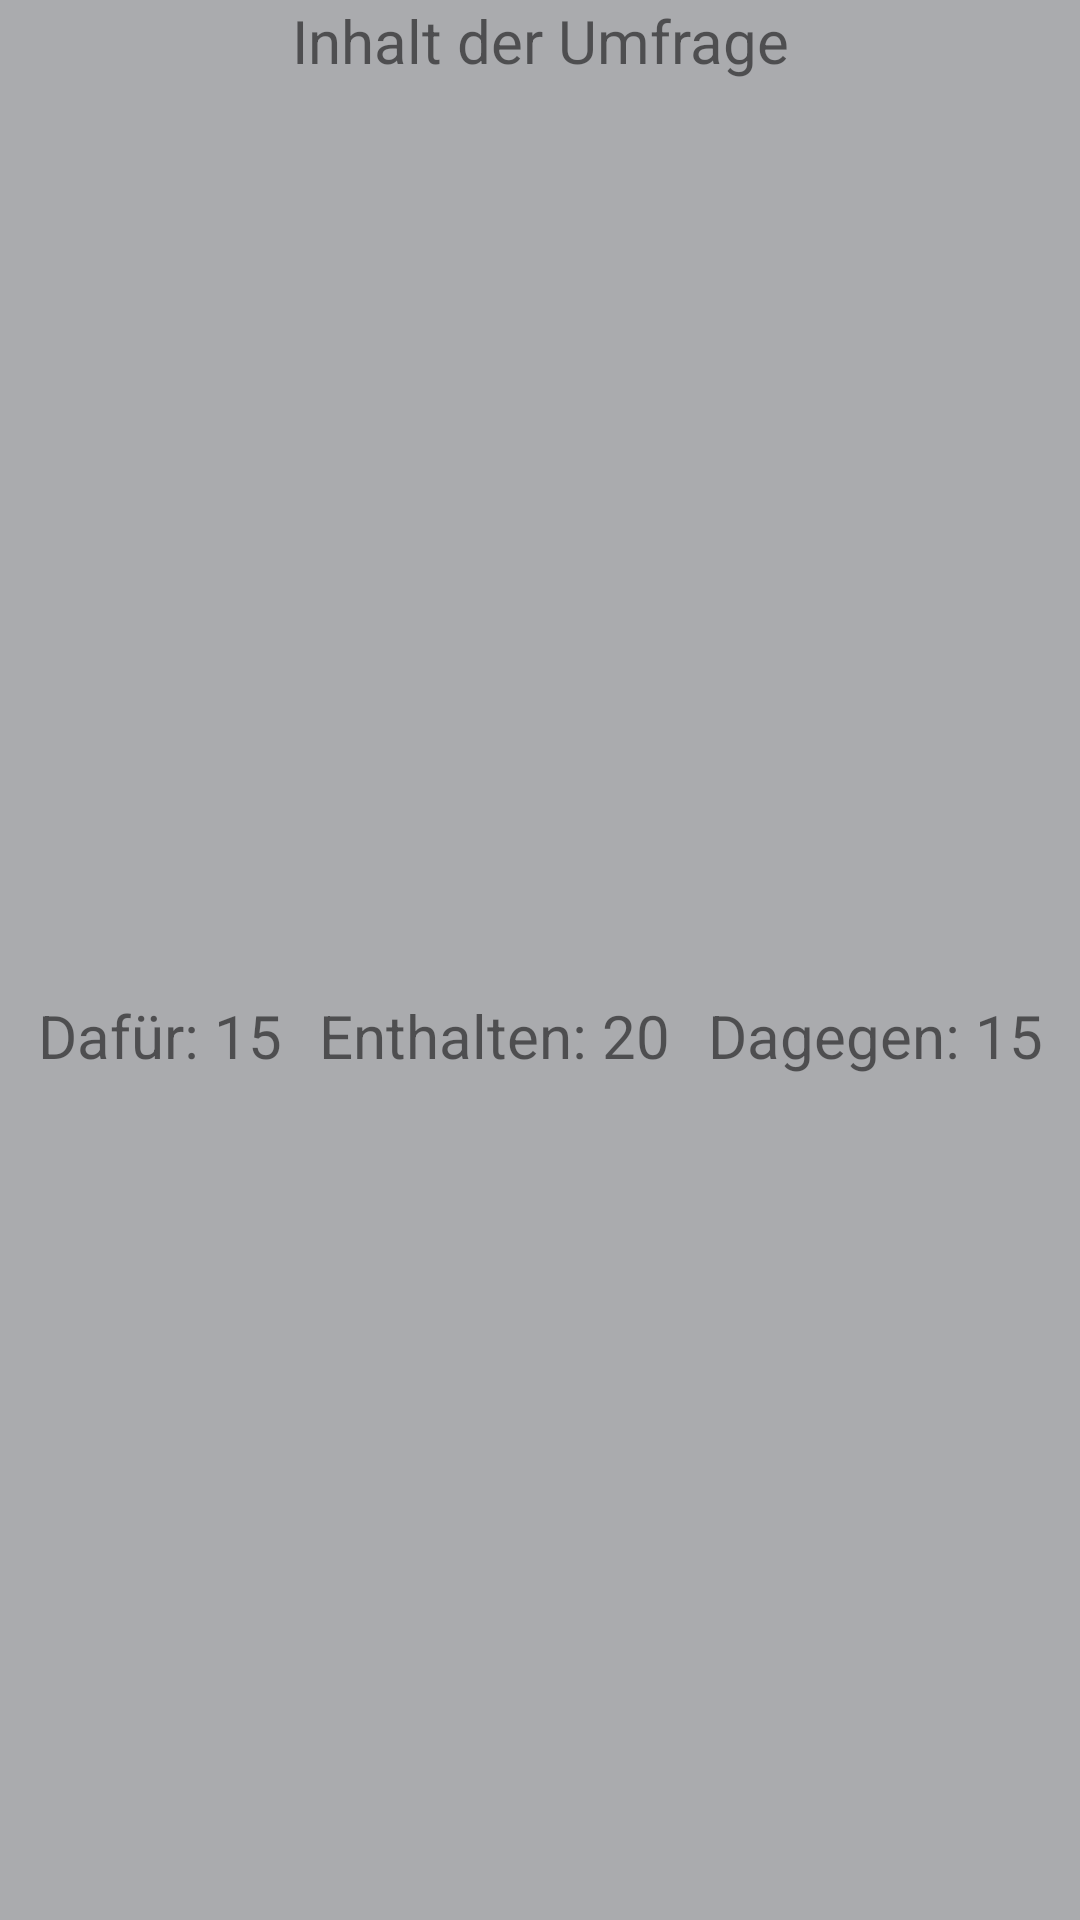

Write the Android layout XML for this screen, with the resource values it uses.
<!-- AndroidManifest.xml: application theme Theme.Surveyer -->
<!-- res/layout/result_element.xml -->
<?xml version="1.0" encoding="utf-8"?>
<androidx.constraintlayout.widget.ConstraintLayout xmlns:android="http://schemas.android.com/apk/res/android"
    xmlns:app="http://schemas.android.com/apk/res-auto"
    xmlns:tools="http://schemas.android.com/tools"
    android:layout_width="match_parent"
    android:layout_height="wrap_content"
    android:background="@color/material_dynamic_neutral70">

    <TextView
        android:id="@+id/result_theme"
        android:layout_width="match_parent"
        android:layout_height="50dp"
        android:textAlignment="center"
        android:textSize="20sp"
        android:text="Inhalt der Umfrage"
        app:layout_constraintEnd_toEndOf="parent"
        app:layout_constraintStart_toStartOf="parent"
        app:layout_constraintTop_toTopOf="parent" />

    <androidx.constraintlayout.widget.ConstraintLayout
        android:id="@+id/constraintLayout"
        android:layout_width="match_parent"
        android:layout_height="wrap_content"
        app:layout_constraintBottom_toBottomOf="parent"
        app:layout_constraintEnd_toEndOf="parent"
        app:layout_constraintStart_toStartOf="parent"
        app:layout_constraintTop_toBottomOf="@+id/result_theme">

        <TextView
            android:id="@+id/result_approve"
            android:layout_width="wrap_content"
            android:layout_height="wrap_content"
            android:layout_marginTop="10dp"
            android:layout_marginBottom="10dp"
            android:text="Dafür: 15"
            android:textSize="20sp"
            app:layout_constraintBottom_toBottomOf="parent"
            app:layout_constraintEnd_toStartOf="@+id/result_dont"
            app:layout_constraintHorizontal_bias="0.5"
            app:layout_constraintHorizontal_chainStyle="spread"
            app:layout_constraintStart_toStartOf="parent"
            app:layout_constraintTop_toTopOf="parent" />

        <TextView
            android:id="@+id/result_dont"
            android:layout_width="wrap_content"
            android:layout_height="wrap_content"
            android:text="Enthalten: 20"
            android:textSize="20sp"
            app:layout_constraintBottom_toBottomOf="parent"
            app:layout_constraintEnd_toStartOf="@+id/result_deny"
            app:layout_constraintHorizontal_bias="0.5"
            app:layout_constraintStart_toEndOf="@+id/result_approve"
            app:layout_constraintTop_toTopOf="parent" />

        <TextView
            android:id="@+id/result_deny"
            android:layout_width="wrap_content"
            android:layout_height="wrap_content"
            android:text="Dagegen: 15"
            android:textSize="20sp"
            app:layout_constraintBottom_toBottomOf="parent"
            app:layout_constraintEnd_toEndOf="parent"
            app:layout_constraintHorizontal_bias="0.5"
            app:layout_constraintStart_toEndOf="@+id/result_dont"
            app:layout_constraintTop_toTopOf="parent" />
    </androidx.constraintlayout.widget.ConstraintLayout>
</androidx.constraintlayout.widget.ConstraintLayout>
<!-- resources referenced by this layout -->
<resources>
  <style name="Theme.Surveyer" parent="Theme.MaterialComponents.DayNight.NoActionBar">
          
          <item name="colorPrimary">@color/main</item>
          <item name="colorPrimaryVariant">@color/main</item>
          <item name="colorOnPrimary">@color/white</item>
          
          <item name="colorSecondary">@color/alternative_main</item>
          <item name="colorSecondaryVariant">@color/alternative_main</item>
          <item name="colorOnSecondary">@color/black</item>
          
          <item name="android:statusBarColor" tools:targetApi="l">?attr/colorPrimaryVariant</item>
          
          <item name="backgroundTint">@color/background</item>
          <item name="android:navigationBarColor">@color/menuBar</item>
          <item name="buttonStyle">@style/buttonStyle</item>
  
      </style>
  <color name="main">#00ff53</color>
  <color name="white">#FFFFFFFF</color>
  <color name="alternative_main">#00ffd4</color>
  <color name="black">#FF000000</color>
  <color name="background">#121212</color>
  <color name="menuBar">#181818</color>
  <style name="buttonStyle">
          <item name="background">@drawable/button_selector</item>
      </style>
  <!-- drawable button_selector (drawable) -->
  <?xml version="1.0" encoding="utf-8"?>
  <selector xmlns:android="http://schemas.android.com/apk/res/android">
      <item
          android:drawable="@drawable/button_style"
          />
  </selector>
  <!-- drawable button_style (drawable) -->
  <?xml version="1.0" encoding="utf-8"?>
  <shape xmlns:android="http://schemas.android.com/apk/res/android">
      <gradient android:startColor="@color/main"
          android:angle="0"
          android:endColor="@color/alternative_main"/>
      <corners android:radius="3dp"/>
  </shape>
</resources>
